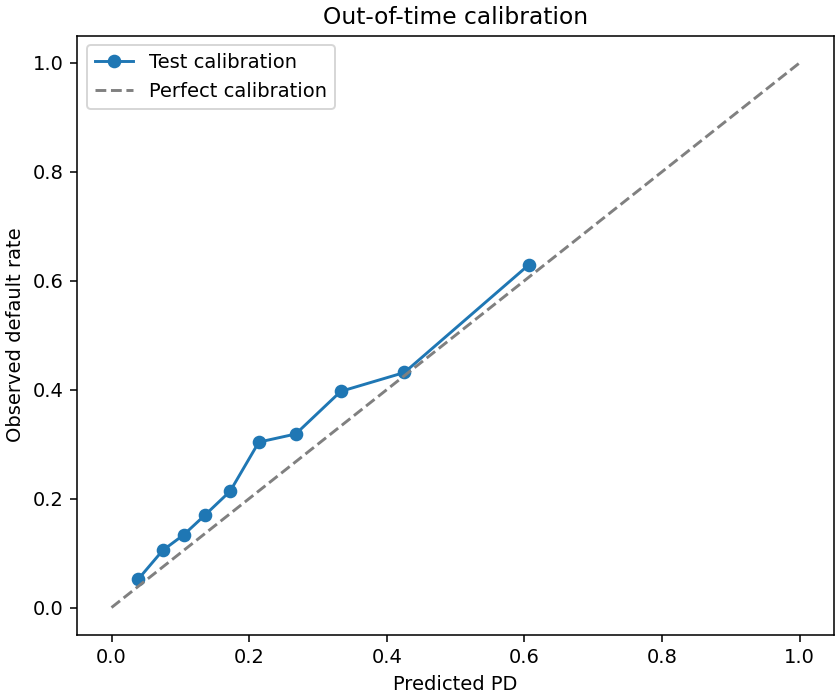

Data behind this chart, as committed beside it:
mean_predicted_pd, observed_default_rate
0.0391, 0.05242
0.07435, 0.1048
0.105, 0.1336
0.1355, 0.1694
0.1725, 0.2137
0.214, 0.3036
0.2677, 0.3185
0.333, 0.3968
0.4256, 0.4315
0.6063, 0.629
